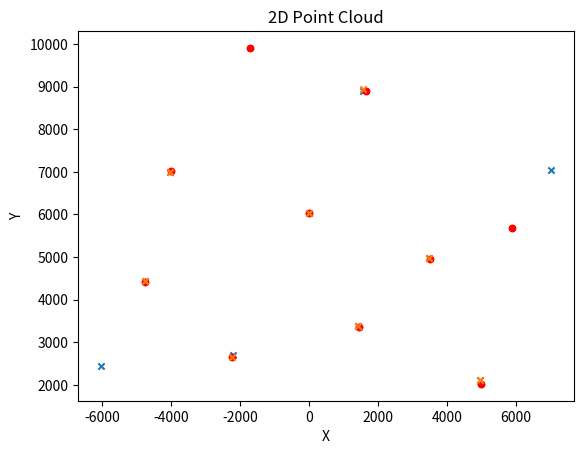

Python code for this plot:
import numpy as np
import matplotlib.pyplot as plt

ground_truth_points = np.array([[-4760, 4400], [-4000, 7000], [-2240, 2640], [1660, 8880], [5900, 5660], [3520, 4920], [5000, 2000], [1440, 3340], [-1720, 9880], [0, 6000]])
ground_truth_points[:,1] = ground_truth_points[:,1] + 25
test1_list = np.array([[-6474.522619870042, 826.0059592951886], [-5717.648251339817, 3074.8272266829454], [-2814.562960434822, 2065.264230491675], [4271.691417490318, 3305.06481536135], [527.9110599415193, 3631.832858597904], [2102.265126128572, 5692.196881649792], [-1534.1904676645468, 5835.7018094593595], [-5687.803032037682, 5741.7436958421395], [5020.6518524696885, 8602.01458239936], [-744.7189096150678, 9001.245344154428]]) #[-1534.1904676645468, 5835.7018094593595]
test2_list = np.array([[-747.6872312211508, 9037.122761380906], [-5689.2105556783745, 5743.164567828242], [-1535.4617557550873, 5840.537492098952], [2103.3044793550694, 5695.011085777173], [528.1987498924411, 3633.8120590658045], [-2841.197323477437, 2009.4769889363376], [-5722.9325842892995, 3077.6690263379205], [4272.482324992167, 3305.6767510798027]]) #[-1535.4617557550873, 5840.537492098952]
test3_list = np.array([[], [], [], [], [], [], [], [], [], [], []])
test4_list = np.array([[], [], [], [], [], [], [], [], [], [], []])
test5_list = np.array([[], [], [], [], [], [], [], [], [], [], []])
test6_list = np.array([[], [], [], [], [], [], [], [], [], [], []])
test7_list = np.array([[], [], [], [], [], [], [], [], [], [], []])
test8_list = np.array([[], [], [], [], [], [], [], [], [], [], []])
test9_list = np.array([[], [], [], [], [], [], [], [], [], [], []])
test10_list = np.array([[], [], [], [], [], [], [], [], [], [], []])
test11_list = np.array([[], [], [], [], [], [], [], [], [], [], []])
test12_list = np.array([[], [], [], [], [], [], [], [], [], [], []])

def rotate_points(ref_point, list_of_points):
    theta =-1*( np.arctan2(ref_point[1], ref_point[0]) - np.deg2rad(90))
    rotation_matrix = np.array([[np.cos(theta), -np.sin(theta)], [np.sin(theta), np.cos(theta)]])
    rotated_points = rotation_matrix@list_of_points.T
    print(f"theta={np.rad2deg(theta)}")
    return rotated_points.T


def create_point_cloud(points):
    x_truth = ground_truth_points[:, 0]
    y_truth = ground_truth_points[:, 1]
    x = points[:, 0]
    y = points[:, 1]

    plt.scatter(x_truth, y_truth, c='r',marker='o', s=20)
    plt.scatter(x, y, marker='x', s=20)
    plt.xlabel('X')
    plt.ylabel('Y')
    plt.title('2D Point Cloud')
    plt.show()

# Example usage
rotated_point_list1 = rotate_points([-1534.1904676645468, 5835.7018094593595], test1_list)
rotated_point_list2 = rotate_points([-1535.4617557550873, 5840.537492098952], test2_list)

create_point_cloud(rotated_point_list1)
create_point_cloud(rotated_point_list2)

